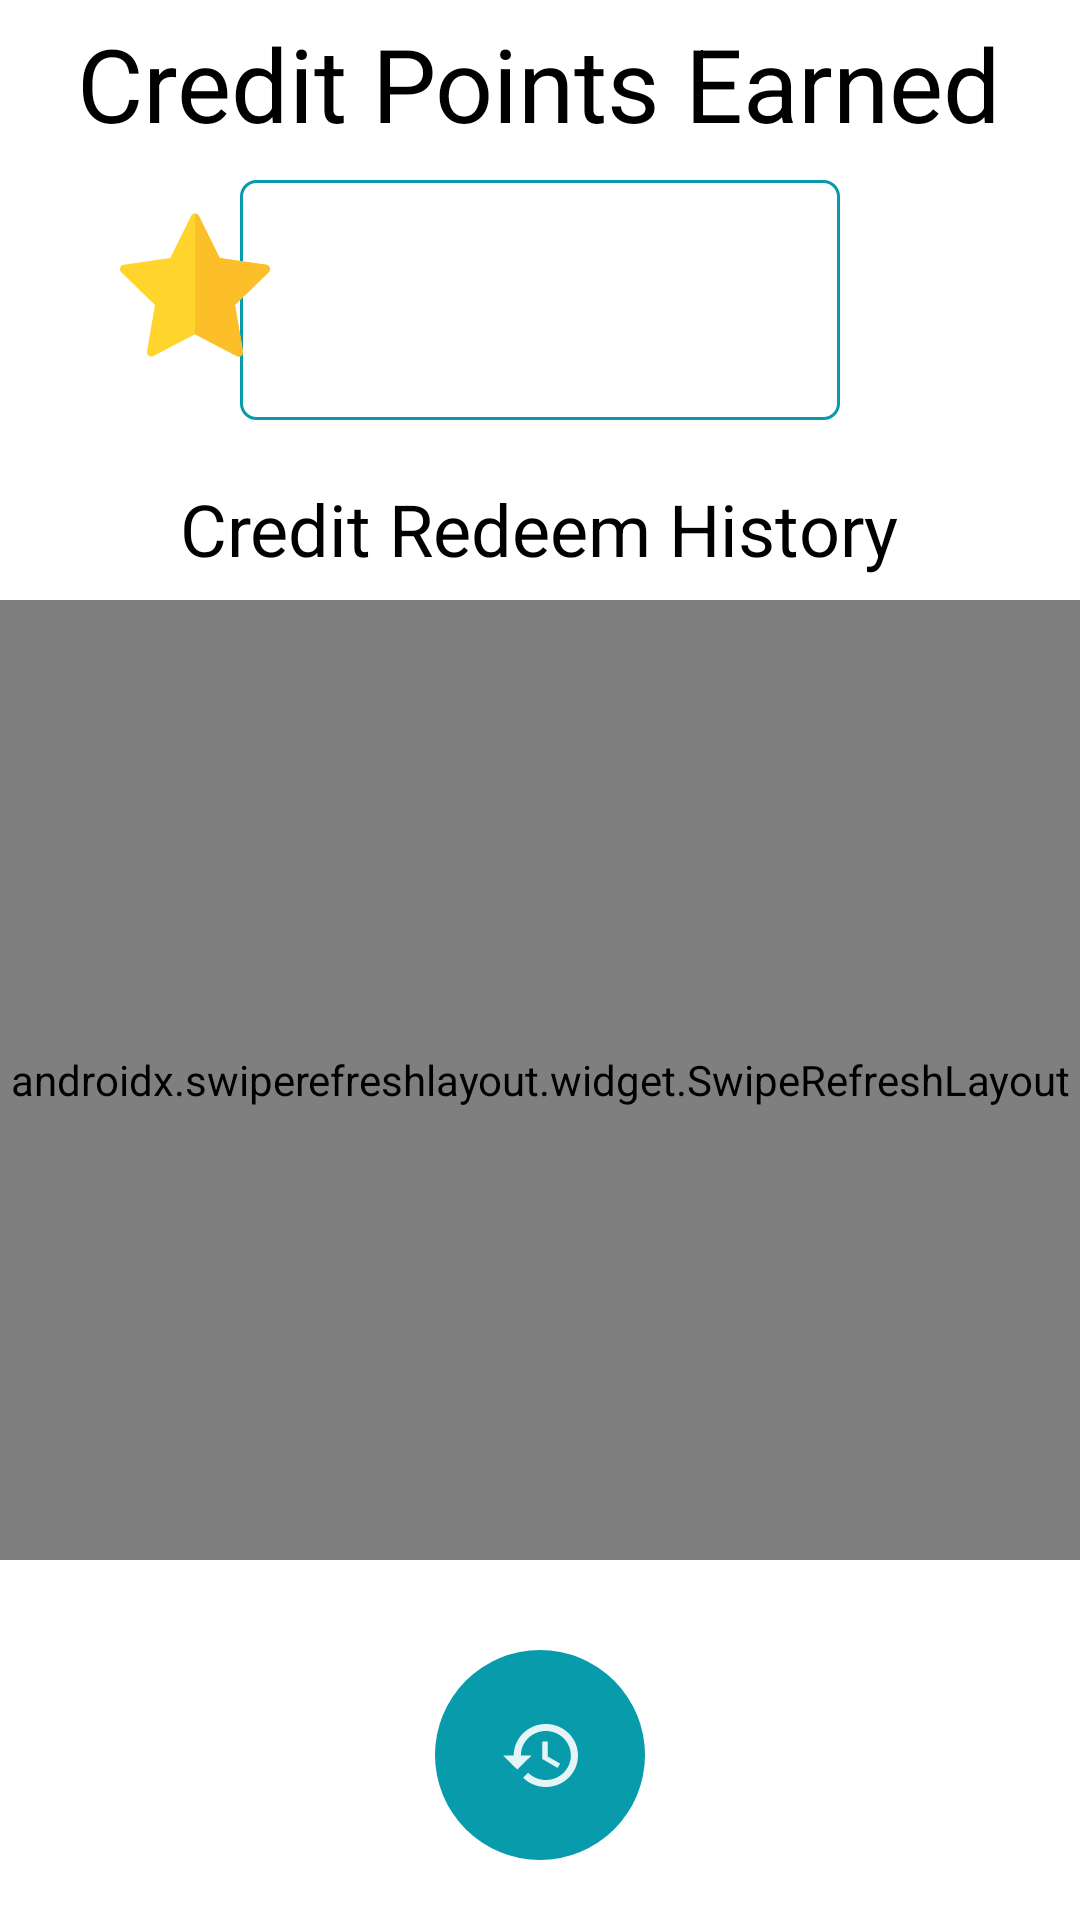

Layout XML and referenced resources for this Android screen:
<!-- AndroidManifest.xml: application theme AppTheme -->
<!-- res/layout/reedem_points.xml -->
<?xml version="1.0" encoding="utf-8"?>
<RelativeLayout xmlns:android="http://schemas.android.com/apk/res/android"
    android:orientation="vertical"
    android:background="#fff"
    android:layout_width="match_parent"
    android:layout_height="match_parent">

 <TextView
     android:layout_width="wrap_content"
     android:layout_height="wrap_content"
     android:text="Credit Points Earned"
     android:textSize="34sp"
     android:layout_centerHorizontal="true"
     android:textColor="#000"
     android:layout_marginLeft="20dp"
     android:layout_marginTop="5dp" />
 <TextView
     android:layout_width="wrap_content"
     android:layout_height="wrap_content"
     android:text="Credit Redeem History"
     android:textSize="24sp"
     android:layout_centerHorizontal="true"
     android:textColor="#000"
     android:layout_marginLeft="20dp"
     android:layout_marginTop="160dp" />
 <TextView
     android:layout_width="200dp"
     android:layout_height="80dp"
     android:text=""
     android:textSize="44sp"
     android:textColor="#000"
     android:gravity="center"
     android:background="@drawable/edit_text"
     android:textStyle="bold"
     android:layout_centerHorizontal="true"
     android:layout_marginTop="60dp"
     android:id="@+id/points"/>
 <ImageView
     android:layout_width="50dp"
     android:layout_height="50dp"
     android:src="@drawable/ic_star"
     android:layout_marginLeft="40dp"
     android:layout_marginTop="70dp"/>
  <ImageButton
      android:layout_width="70dp"
      android:layout_height="70dp"
      android:src="@drawable/ic_history"
      android:id="@+id/refresh"
      android:layout_alignParentBottom="true"
      android:layout_centerHorizontal="true"
      android:layout_marginTop="30dp"
      android:layout_marginBottom="20dp"
      android:background="@drawable/round_btn"/>
 <androidx.swiperefreshlayout.widget.SwipeRefreshLayout
     android:layout_width="match_parent"
     android:layout_height="320dp"
    android:layout_marginTop="200dp"
     android:id="@+id/refresh_history">
  <androidx.recyclerview.widget.RecyclerView
      android:layout_width="match_parent"
      android:layout_height="330dp"
      android:id="@+id/history"/>
 </androidx.swiperefreshlayout.widget.SwipeRefreshLayout>
</RelativeLayout>
<!-- resources referenced by this layout -->
<resources>
  <!-- drawable edit_text (drawable-v24) -->
  <selector xmlns:android="http://schemas.android.com/apk/res/android">
      <item android:state_pressed="false">
          <shape android:shape="rectangle">
              <corners android:radius="5dp" />
              <solid android:color="#fff" />
              <stroke
                  android:width="1dip"
                  android:color="#089BAB" />
              <padding
                  android:bottom="4dp"
                  android:left="4dp"
                  android:right="4dp"
                  android:top="4dp" />
          </shape>
      </item>
  
  </selector>
  <!-- drawable ic_history (drawable-v24) -->
  <vector xmlns:android="http://schemas.android.com/apk/res/android"
      android:width="25dp"
      android:height="21dp"
      android:viewportWidth="25"
      android:viewportHeight="21">
    <path
        android:pathData="M14.2798,0C8.3571,0 3.5714,4.7017 3.5714,10.5H0L4.6369,15.0442L4.7202,15.2133L9.5238,10.5H5.9524C5.9524,5.9908 9.6845,2.3333 14.2857,2.3333C18.8869,2.3333 22.619,5.9908 22.619,10.5C22.619,15.0092 18.8869,18.6667 14.2857,18.6667C11.9821,18.6667 9.9048,17.745 8.3988,16.2692L6.7143,17.92C8.6488,19.8217 11.3214,21 14.2798,21C20.2024,21 25,16.2983 25,10.5C25,4.7017 20.2024,0 14.2798,0ZM13.0952,5.8333V11.6667L18.1905,14.63L19.0476,13.2125L14.881,10.7917V5.8333H13.0952Z"
        android:strokeAlpha="0.9"
        android:fillColor="#ffffff"
        android:fillAlpha="0.9"/>
  </vector>
  <!-- drawable round_btn (drawable-v24) -->
  <?xml version="1.0" encoding="utf-8"?>
  <selector xmlns:android="http://schemas.android.com/apk/res/android">
      <item android:state_pressed="false">
          <shape android:shape="rectangle">
              <corners android:radius="100dp" />
              <solid android:color="#089BAB" />
              <padding
                  android:bottom="4dp"
                  android:left="4dp"
                  android:right="4dp"
                  android:top="4dp" />
          </shape>
      </item>
      <item android:state_pressed="true">
          <shape android:shape="rectangle">
              <corners android:radius="100dp" />
              <solid android:color="#BD1717" />
              <padding
                  android:bottom="4dp"
                  android:left="4dp"
                  android:right="4dp"
                  android:top="4dp" />
          </shape>
      </item>
  </selector>
  <style name="AppTheme" parent="Theme.AppCompat.Light.NoActionBar">
          
          <item name="colorPrimary">@color/colorPrimary</item>
  
          <item name="colorPrimaryDark">@color/colorPrimaryDark</item>
          <item name="colorAccent">@color/colorAccent</item>
      </style>
  <color name="colorPrimary">#089BAB</color>
  <color name="colorPrimaryDark">#089BAB</color>
  <color name="colorAccent">#03DAC5</color>
</resources>
